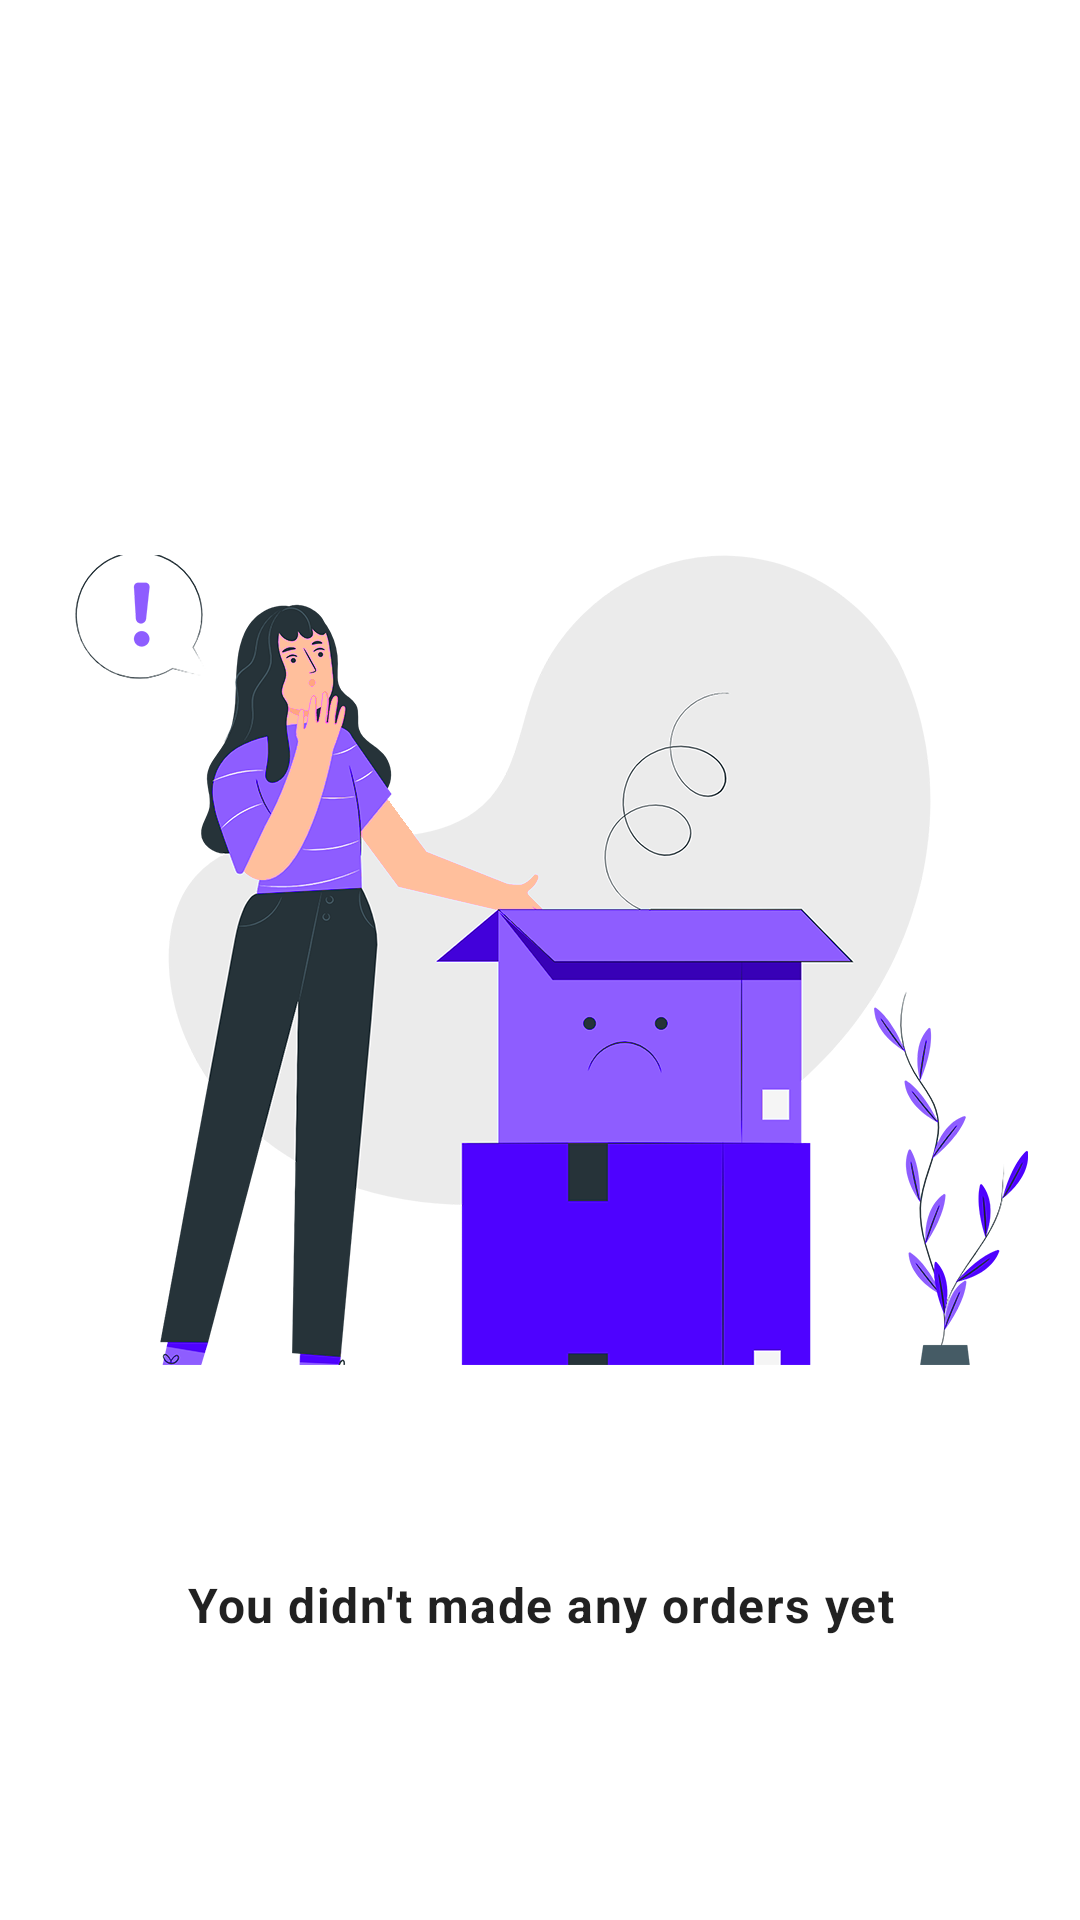

Write the Android layout XML for this screen, with the resource values it uses.
<!-- AndroidManifest.xml: application theme Theme.FurnLand -->
<!-- res/layout/fragment_orders.xml -->
<?xml version="1.0" encoding="utf-8"?>
<layout xmlns:android="http://schemas.android.com/apk/res/android"
    xmlns:app="http://schemas.android.com/apk/res-auto"
    xmlns:tools="http://schemas.android.com/tools">

    <data>
        <import type="android.view.View"/>
        <variable
            name="isListEmpty"
            type="Boolean" />
    </data>

    <androidx.constraintlayout.widget.ConstraintLayout
        android:layout_width="match_parent"
        android:layout_height="match_parent"
        tools:context=".ui.activity.HomeActivity">

        <androidx.recyclerview.widget.RecyclerView
            android:id="@+id/rvOrders"
            android:layout_width="match_parent"
            android:layout_height="match_parent"
            android:layout_marginTop="@dimen/margin_small"
            app:layout_constraintBottom_toBottomOf="parent"
            app:layout_constraintEnd_toEndOf="parent"
            app:layout_constraintHorizontal_bias="0.5"
            app:layout_constraintStart_toStartOf="parent"
            app:layout_constraintTop_toTopOf="parent" />

        <ImageView
            android:id="@+id/ivOrdersEmpty"
            android:layout_width="0dp"
            android:layout_height="0dp"
            android:layout_marginStart="@dimen/margin_large"
            android:layout_marginEnd="@dimen/margin_large"
            android:src="@drawable/empty_list"
            android:visibility="@{ isListEmpty ? View.VISIBLE : View.GONE}"
            app:layout_constraintBottom_toBottomOf="parent"
            app:layout_constraintDimensionRatio="1:1"
            app:layout_constraintEnd_toEndOf="parent"
            app:layout_constraintHorizontal_bias="0.5"
            app:layout_constraintStart_toStartOf="parent"
            app:layout_constraintTop_toTopOf="parent" />

        <TextView
            android:id="@+id/tvOrdersEmpty"
            style="@style/Widget.Material3.AutoCompleteTextView.FilledBox.Dense"
            android:layout_width="wrap_content"
            android:layout_height="wrap_content"
            android:text="@string/no_orders"
            android:layout_marginStart="@dimen/margin_small"
            android:layout_marginEnd="@dimen/margin_small"
            android:textAlignment="center"
            android:visibility="@{ isListEmpty ? View.VISIBLE : View.GONE}"
            android:textStyle="bold"
            android:textAppearance="@style/TextAppearance.MaterialComponents.Body1"
            app:layout_constraintEnd_toEndOf="parent"
            app:layout_constraintHorizontal_bias="0.5"
            app:layout_constraintStart_toStartOf="parent"
            app:layout_constraintTop_toBottomOf="@+id/ivOrdersEmpty" />

    </androidx.constraintlayout.widget.ConstraintLayout>
</layout>
<!-- resources referenced by this layout -->
<resources>
  <!-- drawable empty_list: png bitmap (drawable, 169573 bytes) -->
  <string name="no_orders">You didn\'t made any orders yet</string>
  <style name="Theme.FurnLand" parent="Theme.MaterialComponents.DayNight.DarkActionBar">
          
          <item name="colorPrimary">@color/purple_500</item>
          <item name="colorPrimaryVariant">@color/purple_700</item>
          <item name="colorOnPrimary">@color/white</item>
          
          <item name="colorSecondary">@color/teal_200</item>
          <item name="colorSecondaryVariant">@color/teal_700</item>
          <item name="colorOnSecondary">@color/black</item>
          
          <item name="android:statusBarColor" tools:targetApi="l">?attr/colorPrimary</item>
          
  
  
  
  
  
  
  
  
  
          
  
  
  
          
      </style>
  <color name="purple_500">#FF6200EE</color>
  <color name="purple_700">#FF3700B3</color>
  <color name="white">#FFFFFFFF</color>
  
      //My Colors
  
  
  
  
  
  
  
  
  
  
  
  
  
  
  
  
  
  
      //ProjectColors
  <color name="teal_200">#FF03DAC5</color>
  <color name="teal_700">#FF018786</color>
  <color name="black">#FF000000</color>
</resources>
